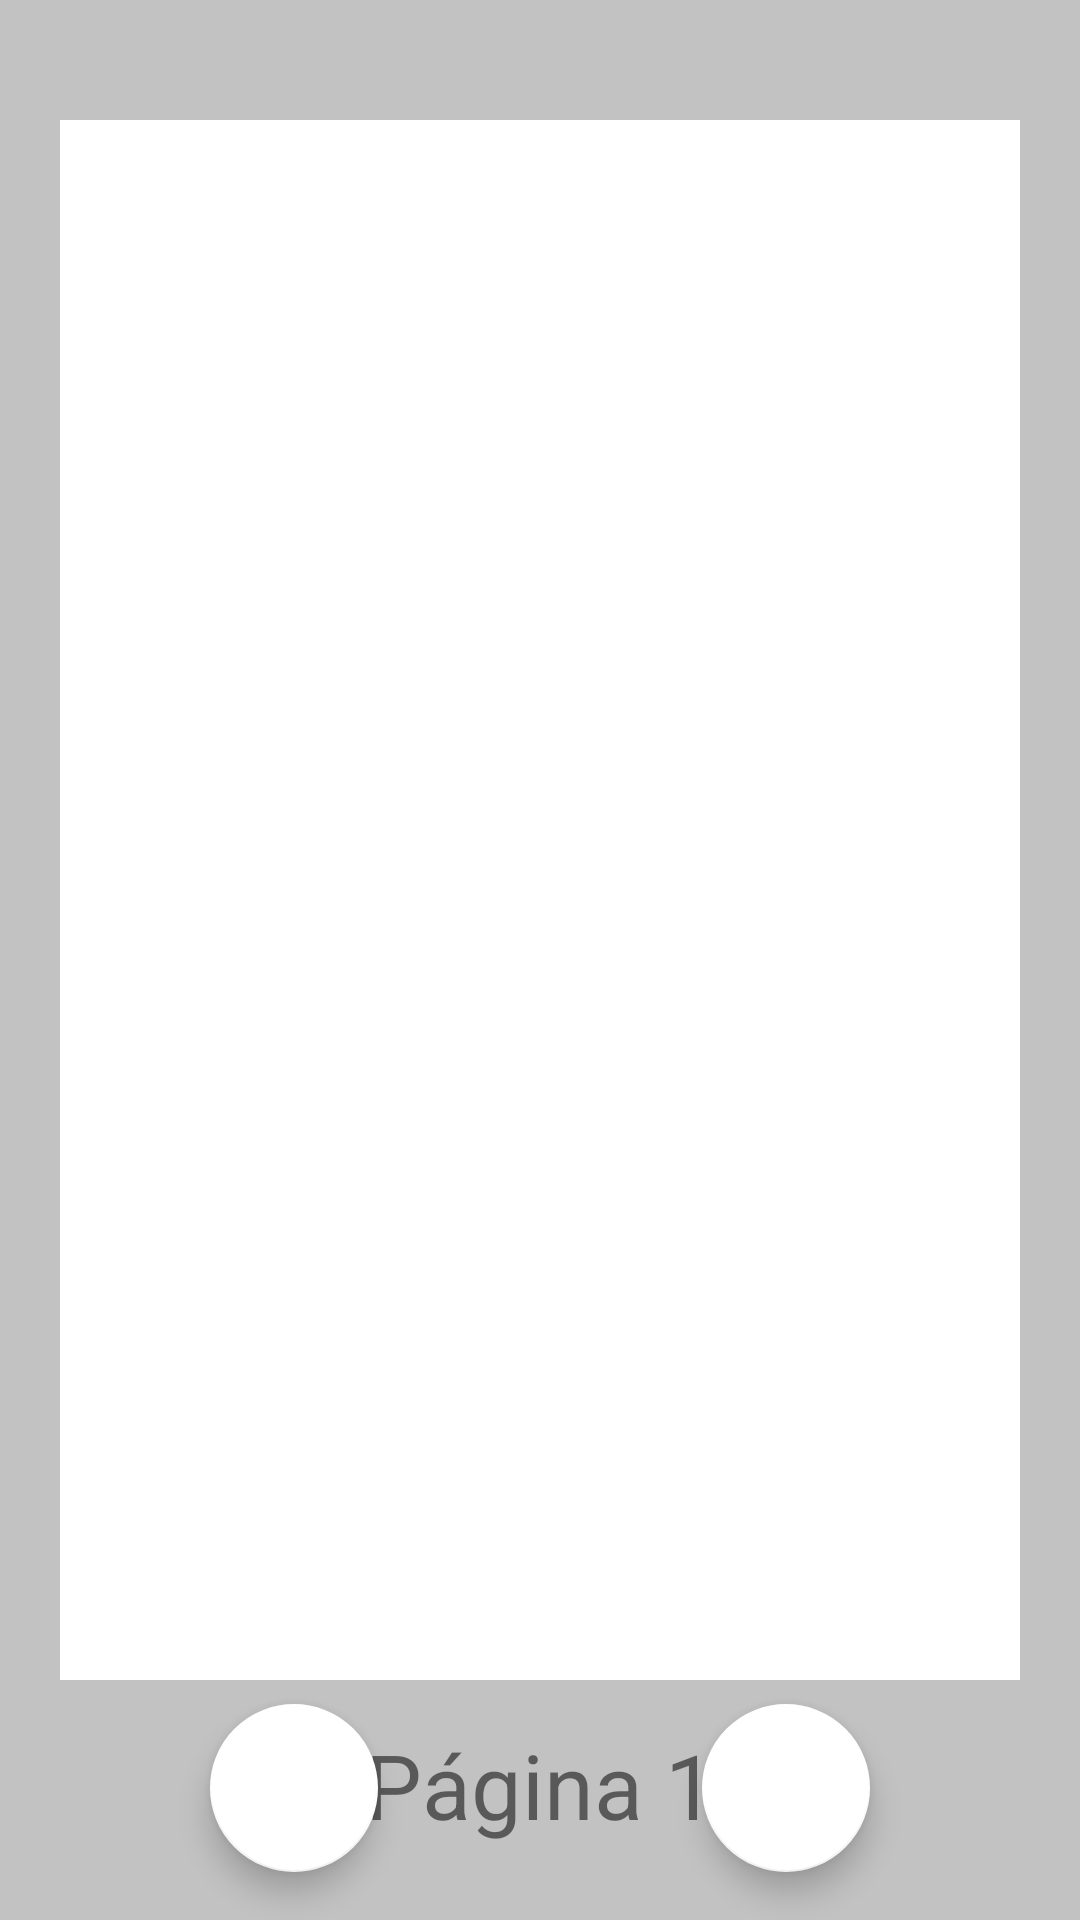

Produce the Android XML layout that renders to this screen, including the resource entries it uses.
<!-- AndroidManifest.xml: application theme Theme.TuLibV2 -->
<!-- res/layout/activity_escribir_libro.xml -->
<?xml version="1.0" encoding="utf-8"?>
<androidx.constraintlayout.widget.ConstraintLayout xmlns:android="http://schemas.android.com/apk/res/android"
    xmlns:app="http://schemas.android.com/apk/res-auto"
    xmlns:tools="http://schemas.android.com/tools"
    android:layout_width="match_parent"
    android:layout_height="match_parent"
    tools:context=".presentacion.EscribirLibroActivity"
    android:background="@color/gris">


    <com.google.android.material.floatingactionbutton.FloatingActionButton
        android:id="@+id/btnBack"
        android:layout_width="wrap_content"
        android:layout_height="wrap_content"
        android:layout_marginStart="70dp"
        android:layout_marginLeft="70dp"
        android:layout_marginBottom="16dp"
        android:clickable="true"
        android:contentDescription="@string/btnRetroceder"
        android:focusable="true"
        android:src="@drawable/ic_back"
        app:backgroundTint="@color/white"
        app:layout_constraintBottom_toBottomOf="parent"
        app:layout_constraintStart_toStartOf="parent" />

    <EditText
        android:id="@+id/edtEscribirLibro"
        android:layout_width="match_parent"
        android:layout_height="match_parent"
        android:layout_marginLeft="20dp"
        android:layout_marginTop="40dp"
        android:layout_marginRight="20dp"
        android:layout_marginBottom="80dp"
        android:textSize="20sp"
        android:background="@color/white"
        android:gravity="start"
        android:inputType="text|textMultiLine|textCapSentences"
        android:textAlignment="textStart"
        app:layout_constraintBottom_toBottomOf="parent"
        app:layout_constraintEnd_toEndOf="parent"
        app:layout_constraintStart_toStartOf="parent"
        app:layout_constraintTop_toTopOf="parent"
        app:layout_constraintVertical_bias="1.0"
        android:hint="@string/vacio"
        android:autofillHints="" />

    <com.google.android.material.floatingactionbutton.FloatingActionButton
        android:id="@+id/btnForward"
        android:layout_width="wrap_content"
        android:layout_height="wrap_content"
        android:layout_marginEnd="70dp"
        android:layout_marginRight="70dp"
        android:layout_marginBottom="16dp"
        android:clickable="true"
        android:contentDescription="@string/btnAvanzar"
        android:focusable="true"
        android:src="@drawable/ic_forward"
        app:backgroundTint="@color/white"
        app:layout_constraintBottom_toBottomOf="parent"
        app:layout_constraintEnd_toEndOf="parent" />

    <TextView
        android:id="@+id/txtPagina"
        android:layout_width="wrap_content"
        android:layout_height="wrap_content"
        android:layout_marginStart="51dp"
        android:layout_marginLeft="51dp"
        android:layout_marginEnd="51dp"
        android:layout_marginRight="51dp"
        android:layout_marginBottom="25dp"
        android:text="@string/pagina"
        android:textSize="30sp"
        app:layout_constraintBottom_toBottomOf="parent"
        app:layout_constraintEnd_toStartOf="@+id/btnForward"
        app:layout_constraintStart_toEndOf="@+id/btnBack" />


</androidx.constraintlayout.widget.ConstraintLayout>
<!-- resources referenced by this layout -->
<resources>
  <color name="gris">#C2C2C2</color>
  <color name="white">#FFFFFFFF</color>
  <string name="btnAvanzar">Avanzar</string>
  <string name="btnRetroceder">Retroceder</string>
  <string name="pagina">Página 1</string>
  <string name="vacio"> </string>
  <style name="Theme.TuLibV2" parent="Theme.MaterialComponents.DayNight.DarkActionBar">
          
          <item name="colorPrimary">@color/purple_500</item>
          <item name="colorPrimaryVariant">@color/purple_700</item>
          <item name="colorOnPrimary">@color/white</item>
          
          <item name="colorSecondary">@color/teal_200</item>
          <item name="colorSecondaryVariant">@color/teal_700</item>
          <item name="colorOnSecondary">@color/black</item>
          
          <item name="android:statusBarColor" tools:targetApi="l">?attr/colorPrimaryVariant</item>
          
      </style>
  <color name="purple_500">#FF6200EE</color>
  <color name="purple_700">#FF3700B3</color>
  <color name="teal_200">#FF03DAC5</color>
  <color name="teal_700">#FF018786</color>
  <color name="black">#FF000000</color>
</resources>
